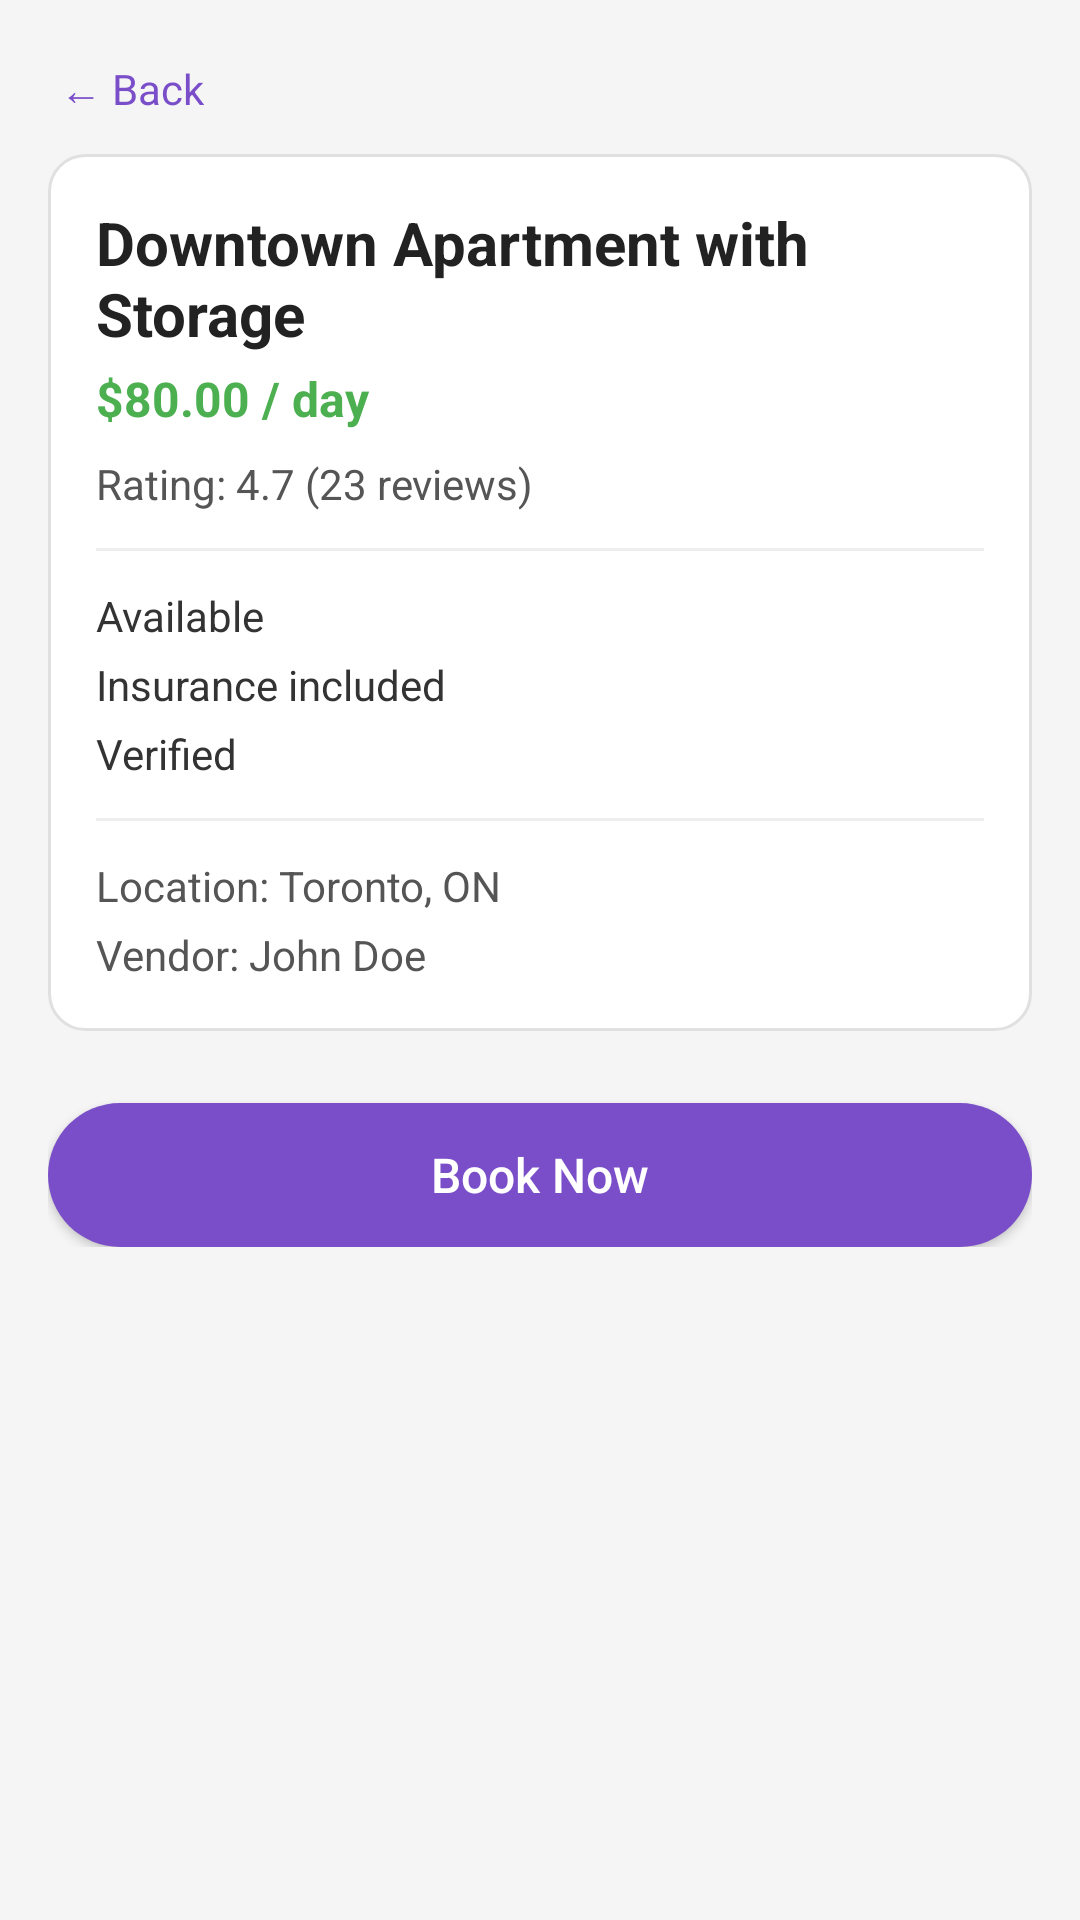

Write the Android layout XML for this screen, with the resource values it uses.
<!-- AndroidManifest.xml: application theme Theme.MoveInn -->
<!-- res/layout/activity_listing_details.xml -->
<?xml version="1.0" encoding="utf-8"?>
<ScrollView xmlns:android="http://schemas.android.com/apk/res/android"
    xmlns:tools="http://schemas.android.com/tools"
    android:layout_width="match_parent"
    android:layout_height="match_parent"
    android:background="#F5F5F5"
    android:padding="16dp"
    tools:context=".ListingDetailsActivity">

    <LinearLayout
        android:layout_width="match_parent"
        android:layout_height="wrap_content"
        android:orientation="vertical">


        <LinearLayout
            android:layout_width="match_parent"
            android:layout_height="wrap_content"
            android:orientation="horizontal"
            android:gravity="center_vertical"
            android:paddingBottom="8dp">

            <TextView
                android:id="@+id/btnCloseDetails"
                android:layout_width="wrap_content"
                android:layout_height="wrap_content"
                android:text="← Back"
                android:textSize="14sp"
                android:textColor="#7A4EC9"
                android:padding="4dp" />
        </LinearLayout>


        <LinearLayout
            android:layout_width="match_parent"
            android:layout_height="wrap_content"
            android:orientation="vertical"
            android:background="@drawable/bg_card_rounded"
            android:padding="16dp"
            android:layout_marginBottom="24dp">


            <TextView
                android:id="@+id/txtDetailTitle"
                android:layout_width="match_parent"
                android:layout_height="wrap_content"
                android:text="Downtown Apartment with Storage"
                android:textSize="20sp"
                android:textStyle="bold"
                android:textColor="#222222"
                android:paddingBottom="4dp" />


            <TextView
                android:id="@+id/txtDetailPrice"
                android:layout_width="match_parent"
                android:layout_height="wrap_content"
                android:text="$80.00 / day"
                android:textSize="16sp"
                android:textStyle="bold"
                android:textColor="#4CAF50"
                android:paddingBottom="8dp" />


            <TextView
                android:id="@+id/txtDetailRating"
                android:layout_width="match_parent"
                android:layout_height="wrap_content"
                android:text="Rating: 4.7 (23 reviews)"
                android:textSize="14sp"
                android:textColor="#555555"
                android:paddingBottom="8dp" />


            <View
                android:layout_width="match_parent"
                android:layout_height="1dp"
                android:background="#EEEEEE"
                android:layout_marginTop="4dp"
                android:layout_marginBottom="12dp" />

            <TextView
                android:id="@+id/txtDetailAvailability"
                android:layout_width="match_parent"
                android:layout_height="wrap_content"
                android:text="Available"
                android:textSize="14sp"
                android:textColor="#333333"
                android:paddingBottom="4dp" />


            <TextView
                android:id="@+id/txtDetailInsurance"
                android:layout_width="match_parent"
                android:layout_height="wrap_content"
                android:text="Insurance included"
                android:textSize="14sp"
                android:textColor="#333333"
                android:paddingBottom="4dp" />


            <TextView
                android:id="@+id/txtDetailVerified"
                android:layout_width="match_parent"
                android:layout_height="wrap_content"
                android:text="Verified"
                android:textSize="14sp"
                android:textColor="#333333"
                android:paddingBottom="8dp" />


            <View
                android:layout_width="match_parent"
                android:layout_height="1dp"
                android:background="#EEEEEE"
                android:layout_marginTop="4dp"
                android:layout_marginBottom="12dp" />


            <TextView
                android:id="@+id/txtDetailLocation"
                android:layout_width="match_parent"
                android:layout_height="wrap_content"
                android:text="Location: Toronto, ON"
                android:textSize="14sp"
                android:textColor="#555555"
                android:paddingBottom="4dp" />


            <TextView
                android:id="@+id/txtDetailVendor"
                android:layout_width="match_parent"
                android:layout_height="wrap_content"
                android:text="Vendor: John Doe"
                android:textSize="14sp"
                android:textColor="#555555" />

        </LinearLayout>


        <Button
            android:id="@+id/btnBook"
            android:layout_width="match_parent"
            android:layout_height="wrap_content"
            android:text="Book Now"
            android:textAllCaps="false"
            android:textSize="16sp"
            android:textColor="@android:color/white"
            android:background="@drawable/bg_primary_button"
            android:padding="12dp" />

    </LinearLayout>
</ScrollView>
<!-- resources referenced by this layout -->
<resources>
  <!-- drawable bg_card_rounded (drawable) -->
  <?xml version="1.0" encoding="utf-8"?>
  <shape xmlns:android="http://schemas.android.com/apk/res/android"
      android:shape="rectangle">
      <solid android:color="@android:color/white" />
      <corners android:radius="12dp" />
      <padding
          android:left="4dp"
          android:top="4dp"
          android:right="4dp"
          android:bottom="4dp" />
      <stroke
          android:width="1dp"
          android:color="#E0E0E0" />
  </shape>
  <!-- drawable bg_primary_button (drawable) -->
  <?xml version="1.0" encoding="utf-8"?>
  <selector xmlns:android="http://schemas.android.com/apk/res/android">
  
  
      <item android:state_pressed="true">
          <shape android:shape="rectangle">
              <solid android:color="#6939B0" />
              <corners android:radius="24dp" />
          </shape>
      </item>
  
  
      <item>
          <shape android:shape="rectangle">
              <solid android:color="#7A4EC9" />
              <corners android:radius="24dp" />
          </shape>
      </item>
  
  </selector>
  <style name="Theme.MoveInn" parent="Base.Theme.MoveInn" />
  <style name="Base.Theme.MoveInn" parent="Theme.Material3.DayNight.NoActionBar">
          
          
      </style>
</resources>
